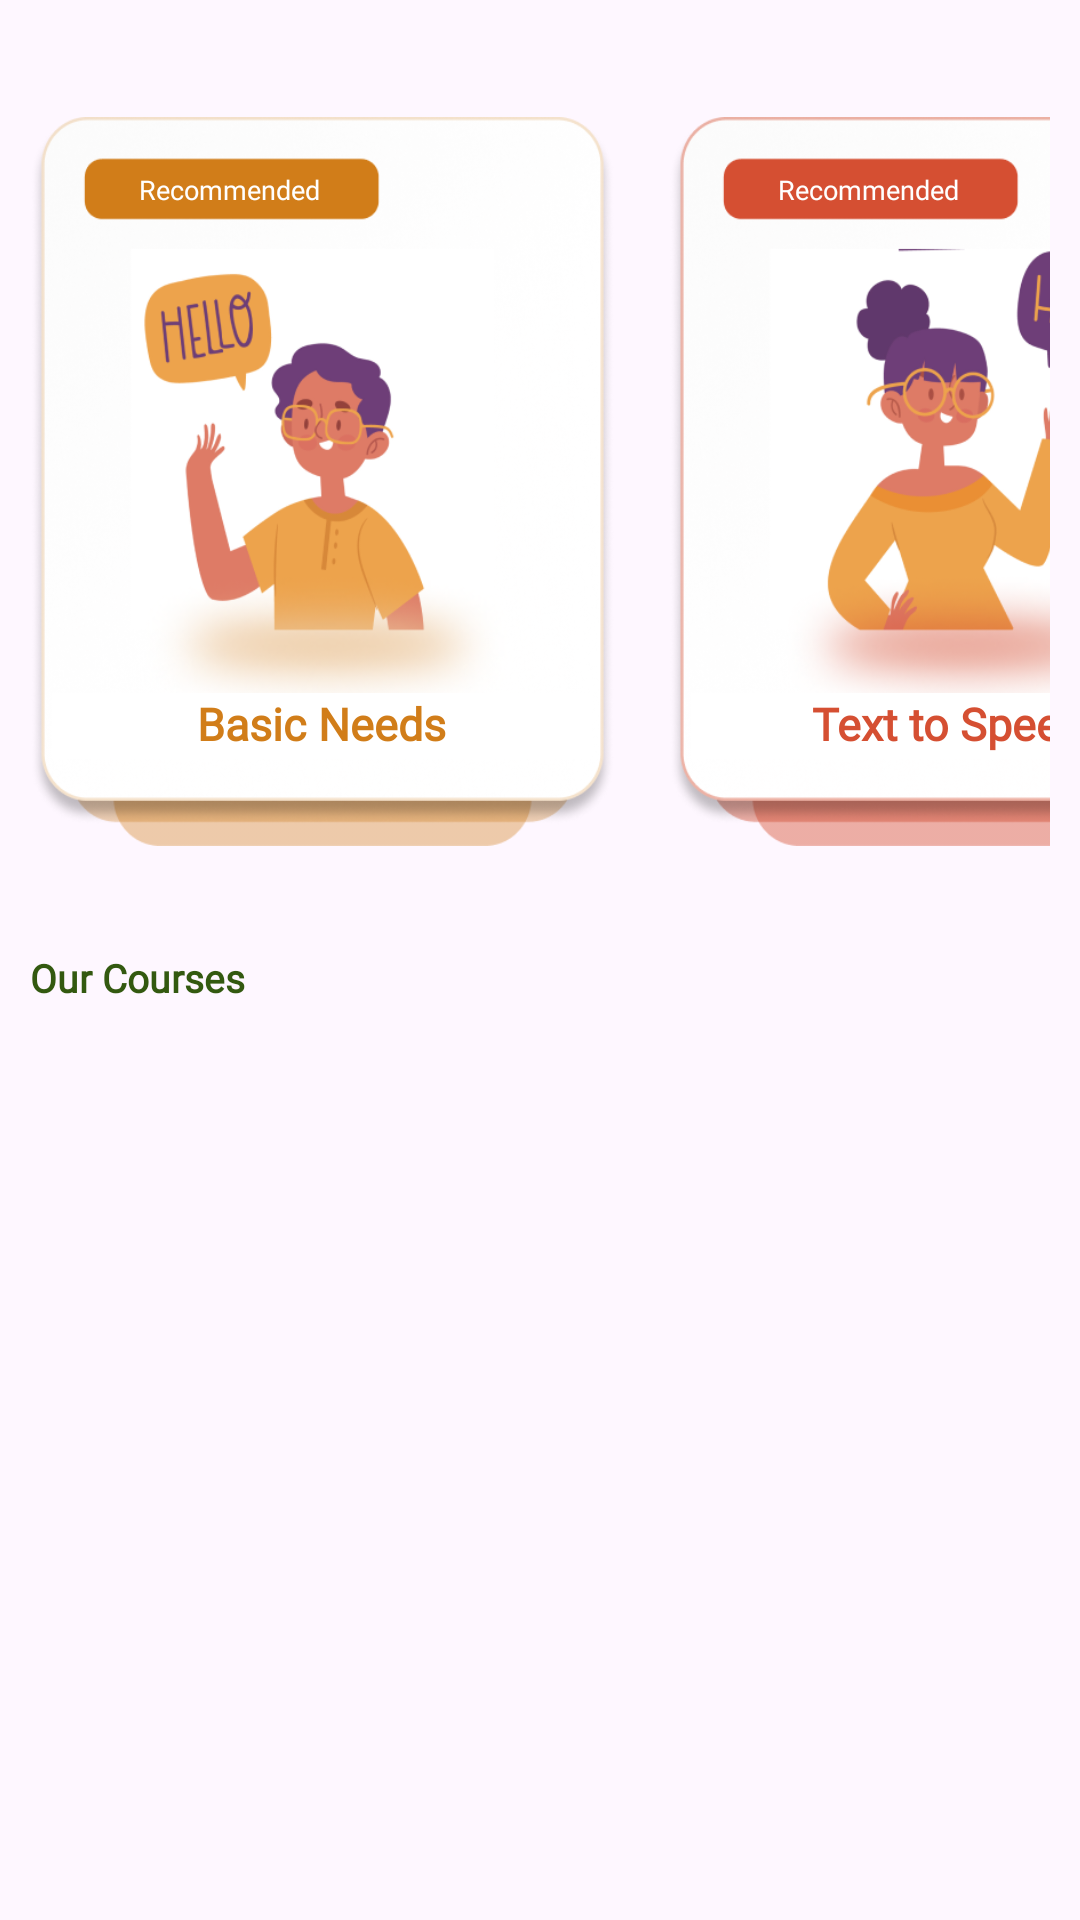

Android layout source for this screen:
<!-- AndroidManifest.xml: application theme Theme.DeafAndMute -->
<!-- res/layout/fragment_home.xml -->
<?xml version="1.0" encoding="utf-8"?>
<FrameLayout xmlns:android="http://schemas.android.com/apk/res/android"
    xmlns:tools="http://schemas.android.com/tools"
    android:layout_width="match_parent"
    android:layout_height="wrap_content"
    tools:context=".Home">

    <LinearLayout
        android:layout_width="wrap_content"
        android:layout_height="wrap_content"
        android:orientation="vertical"
        android:layout_marginTop="19dp"
        android:layout_marginBottom="0dp">
        <ScrollView
            android:layout_width="match_parent"
            android:layout_height="wrap_content"
            android:scrollbars="none">
            <LinearLayout
                android:layout_width="match_parent"
                android:layout_height="wrap_content"
                android:orientation="vertical">
                <LinearLayout
                    android:layout_width="match_parent"
                    android:layout_height="wrap_content"
                    android:layout_marginLeft="10dp"
                    android:layout_marginRight="10dp"
                    android:orientation="vertical">
                    <HorizontalScrollView
                        android:layout_width="match_parent"
                        android:layout_height="wrap_content"
                        android:layout_marginTop="20dp"
                        android:scrollbars="none">
                        <LinearLayout
                            android:layout_width="wrap_content"
                            android:layout_height="wrap_content"
                            android:orientation="horizontal">
                            <RelativeLayout
                                android:layout_width="195dp"
                                android:layout_height="243dp"
                                android:id="@+id/BasicNeeds"
                                android:background="@drawable/recomended1">
                                <LinearLayout
                                    android:layout_width="93dp"
                                    android:layout_height="13dp"
                                    android:background="#D17D19"
                                    android:layout_marginTop="18dp"
                                    android:gravity="center_horizontal"
                                    android:layout_marginStart="20dp">
                                    <TextView
                                        android:layout_width="wrap_content"
                                        android:layout_height="match_parent"
                                        android:text="@string/recommended"
                                        android:textSize="9sp"
                                        android:textColor="@color/white"
                                        android:fontFamily="@font/poppins"
                                        android:textFontWeight="500"/>
                                </LinearLayout>
                                <LinearLayout
                                    android:layout_width="180dp"
                                    android:layout_height="22dp"
                                    android:layout_centerHorizontal="true"
                                    android:background="@color/white"
                                    android:gravity="center_horizontal"
                                    android:layout_marginTop="192dp">
                                    <TextView
                                        android:layout_width="wrap_content"
                                        android:layout_height="wrap_content"
                                        android:text="@string/basic_needs"
                                        android:textColor="#D17D19"
                                        android:fontFamily="@font/poppins"
                                        android:textSize="15sp"
                                        android:textFontWeight="600"/>
                                </LinearLayout>
                            </RelativeLayout>
                            <RelativeLayout
                                android:layout_width="195dp"
                                android:layout_height="243dp"
                                android:id="@+id/TextToSpeech"
                                android:layout_marginLeft="18dp"
                                android:background="@drawable/recomended3">
                                <LinearLayout
                                    android:layout_width="93dp"
                                    android:layout_height="13dp"
                                    android:background="#D54F32"
                                    android:layout_marginTop="18dp"
                                    android:gravity="center_horizontal"
                                    android:layout_marginStart="20dp">
                                    <TextView
                                        android:layout_width="wrap_content"
                                        android:layout_height="match_parent"
                                        android:text="@string/recommended"
                                        android:textSize="9sp"
                                        android:textColor="@color/white"
                                        android:fontFamily="@font/poppins"
                                        android:textFontWeight="500"/>
                                </LinearLayout>
                                <LinearLayout
                                    android:layout_width="180dp"
                                    android:layout_height="22dp"
                                    android:layout_centerHorizontal="true"
                                    android:background="@color/white"
                                    android:gravity="center_horizontal"
                                    android:layout_marginTop="192dp">
                                    <TextView
                                        android:layout_width="wrap_content"
                                        android:layout_height="wrap_content"
                                        android:text="@string/text_to_speech"
                                        android:textColor="#D54F32"
                                        android:fontFamily="@font/poppins"
                                        android:textSize="15sp"
                                        android:textFontWeight="600"/>
                                </LinearLayout>
                            </RelativeLayout>
                            <RelativeLayout
                                android:layout_width="195dp"
                                android:layout_height="243dp"
                                android:id="@+id/SpeechToText"
                                android:layout_marginLeft="18dp"
                                android:background="@drawable/recomended4">
                                <LinearLayout
                                    android:layout_width="93dp"
                                    android:layout_height="13dp"
                                    android:background="#924460"
                                    android:layout_marginTop="18dp"
                                    android:gravity="center_horizontal"
                                    android:layout_marginStart="20dp">
                                    <TextView
                                        android:layout_width="wrap_content"
                                        android:layout_height="match_parent"
                                        android:text="@string/recommended"
                                        android:textSize="9sp"
                                        android:textColor="@color/white"
                                        android:fontFamily="@font/poppins"
                                        android:textFontWeight="500"/>
                                </LinearLayout>
                                <LinearLayout
                                    android:layout_width="180dp"
                                    android:layout_height="22dp"
                                    android:layout_centerHorizontal="true"
                                    android:background="@color/white"
                                    android:gravity="center_horizontal"
                                    android:layout_marginTop="192dp">
                                    <TextView
                                        android:layout_width="wrap_content"
                                        android:layout_height="wrap_content"
                                        android:text="@string/speech_to_text"
                                        android:textColor="#924460"
                                        android:fontFamily="@font/poppins"
                                        android:textSize="15sp"
                                        android:textFontWeight="600"/>
                                </LinearLayout>
                            </RelativeLayout>
                        </LinearLayout>
                    </HorizontalScrollView>
                    <TextView
                        android:layout_width="match_parent"
                        android:layout_height="wrap_content"
                        android:text="@string/enrolled_courses"
                        android:textColor="#335910"
                        android:fontFamily="@font/poppins"
                        android:id="@+id/enrolledText"
                        android:visibility="gone"
                        android:textSize="13sp"
                        android:textFontWeight="600"
                        android:layout_marginTop="25dp"/>

                    <androidx.recyclerview.widget.RecyclerView
                        android:id="@+id/recyclerView1"
                        android:layout_width="match_parent"
                        android:layout_marginTop="10dp"
                        android:layout_height="wrap_content"
                        android:layout_marginHorizontal="0dp"
                        android:clipToPadding="false" />

                    <TextView
                        android:layout_width="match_parent"
                        android:layout_height="wrap_content"
                        android:text="@string/our_courses"
                        android:textColor="#335910"
                        android:fontFamily="@font/poppins"
                        android:textSize="13sp"
                        android:textFontWeight="600"
                        android:layout_marginTop="25dp"/>
                </LinearLayout>
                <androidx.recyclerview.widget.RecyclerView
                    android:id="@+id/recyclerView"
                    android:layout_width="match_parent"
                    android:layout_height="1000dp"
                    android:clipToPadding="false" />
                <LinearLayout
                    android:layout_width="match_parent"
                    android:layout_height="100dp"/>
            </LinearLayout>
        </ScrollView>
    </LinearLayout>
</FrameLayout>
<!-- resources referenced by this layout -->
<resources>
  <color name="white">#FFFFFFFF</color>
  <!-- drawable recomended1: png bitmap (drawable, 160993 bytes) -->
  <!-- drawable recomended3: png bitmap (drawable, 158845 bytes) -->
  <!-- drawable recomended4: png bitmap (drawable, 148523 bytes) -->
  <string name="basic_needs">Basic Needs</string>
  <string name="enrolled_courses">Enrolled Courses</string>
  <string name="our_courses">Our Courses</string>
  <string name="recommended">Recommended</string>
  <string name="speech_to_text">Speech to Text</string>
  <string name="text_to_speech">Text to Speech</string>
  <style name="Theme.DeafAndMute" parent="Base.Theme.DeafAndMute" />
  <style name="Base.Theme.DeafAndMute" parent="Theme.Material3.DayNight.NoActionBar">
          
          
      </style>
</resources>
